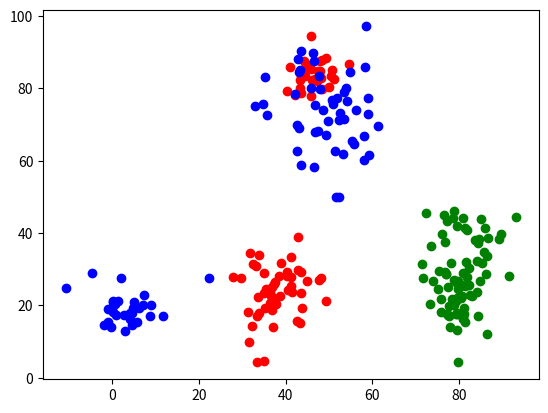

This chart was generated by the following Python code:
import numpy as np
import pandas as pd
import matplotlib.pyplot as plt

# World size is 100x100
# Create 50 random points for each of 3 classes with 2 sepeate clusters

# np.random.seed(0)
N_Types = 3
N_clusters = 2

for shop_type in range(N_Types):
    # Create 2 gaussian clusters for each shop type with 60% and 40% of the points
    for cluster in range(N_clusters):
        N_points = 50
        if cluster == 0:
            N_points = 30
        #  The Cluster Centers need to spread randomly
        center = np.random.rand(2) * 100
        #  The Cluster Spread needs to be random
        spread = np.random.rand(2) * 10
        x = np.random.normal(center[0], spread[0], N_points)
        y = np.random.normal(center[1], spread[1], N_points)
        
        plt.scatter(x, y,color = ['red', 'green', 'blue'][shop_type])
        
        #  Save the data to a csv file
        data = pd.DataFrame({'x': x, 'y': y, 'shop_type': shop_type})
        data.to_csv(f"shop_data.csv", index=False)
        
plt.savefig("shop_data.png")        
plt.show()

